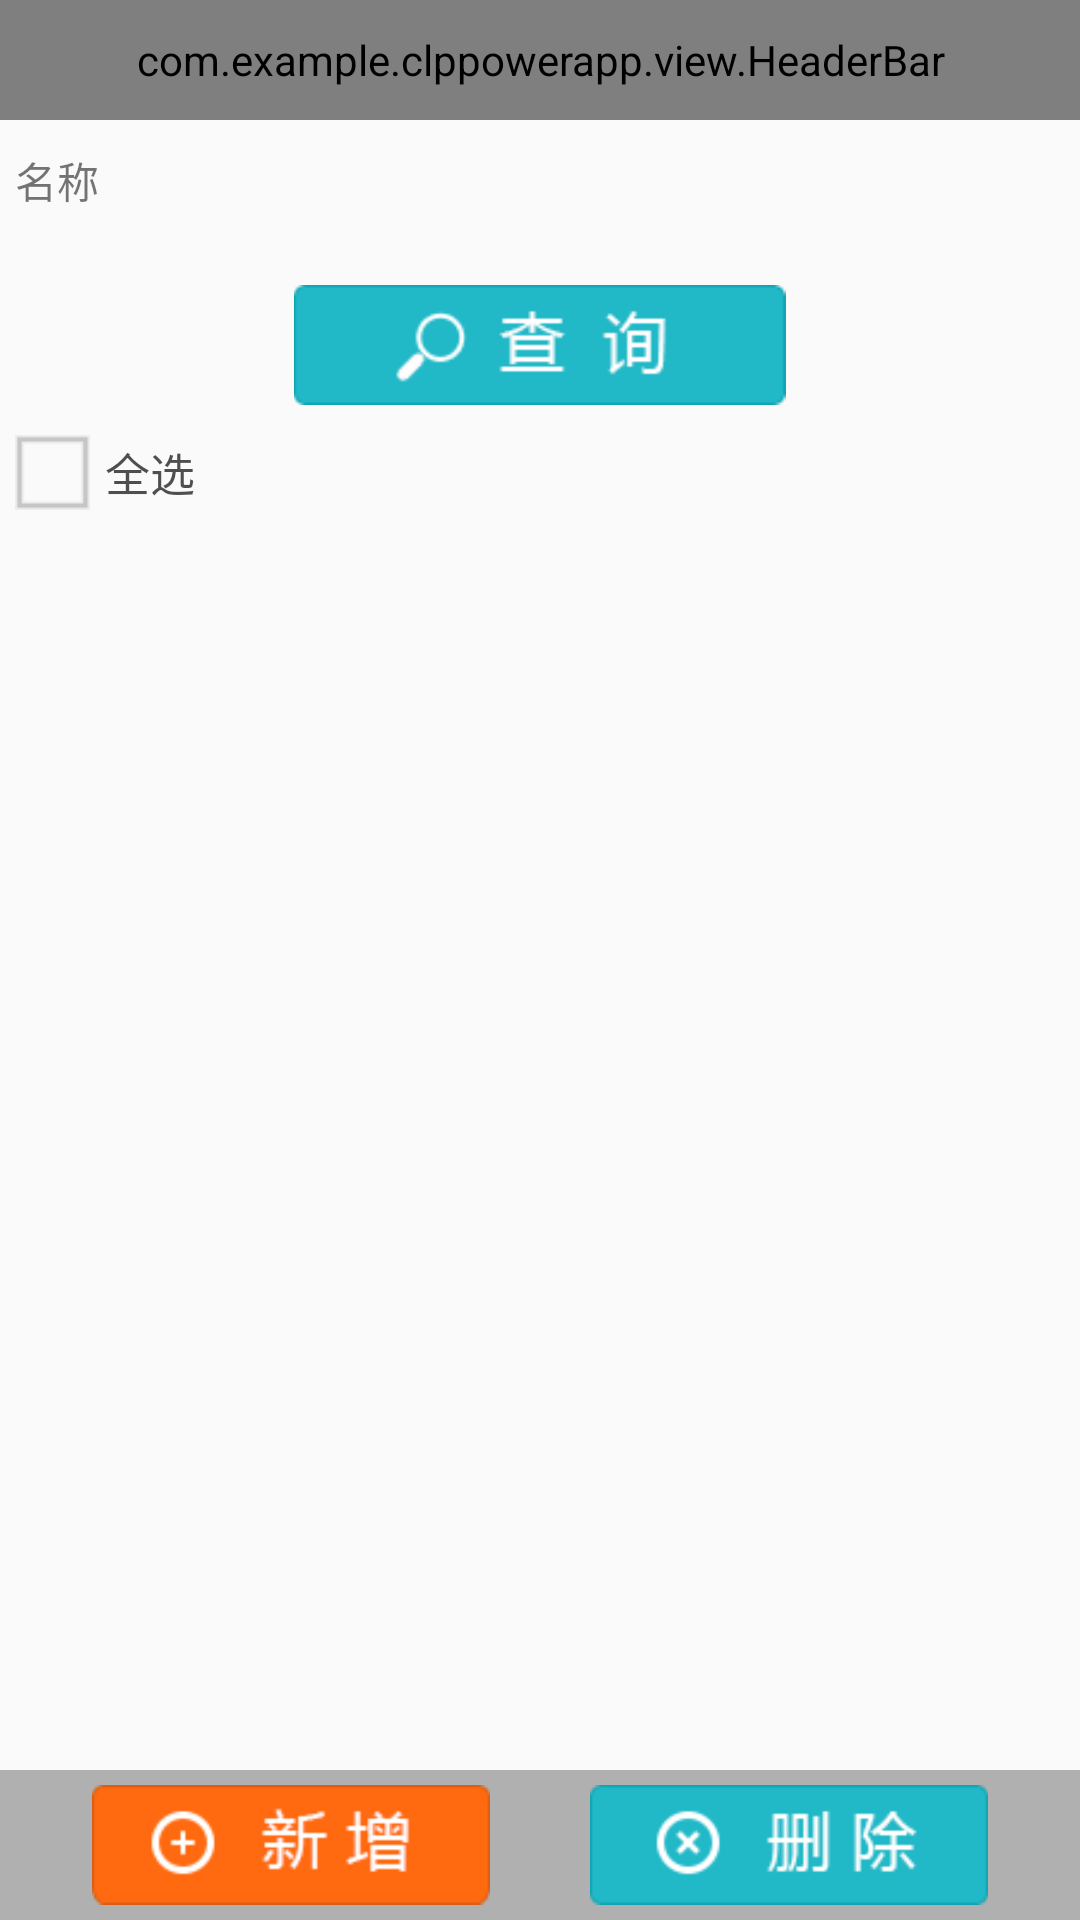

Android layout source for this screen:
<!-- AndroidManifest.xml: application theme AppTheme -->
<!-- res/layout/activity_search.xml -->
<?xml version="1.0" encoding="utf-8"?>
<RelativeLayout xmlns:android="http://schemas.android.com/apk/res/android"
    xmlns:tools="http://schemas.android.com/tools"
    android:id="@+id/activity_search"
    android:layout_width="match_parent"
    android:layout_height="match_parent"
    android:orientation="vertical"
    tools:context="com.example.clppowerapp.activity.SearchActivity">

    <com.example.clppowerapp.view.HeaderBar
        android:id="@+id/header"
        android:layout_width="match_parent"
        android:layout_height="40dp" />

    <LinearLayout
        android:id="@+id/l"
        android:layout_width="match_parent"
        android:layout_height="50dp"
        android:layout_below="@id/header"
        android:orientation="horizontal"
        android:padding="5dp">

        <TextView
            android:layout_width="wrap_content"
            android:layout_height="wrap_content"
            android:text="名称" />

        <EditText
            android:layout_width="match_parent"
            android:layout_height="wrap_content"
            android:layout_margin="2dp"
            android:background="@drawable/checked_selector2"
            android:padding="5dip"
            android:singleLine="true"
            android:textColorHint="#AAAAAA"
            android:textSize="15dip" />
    </LinearLayout>

    <ImageView
        android:id="@+id/i_search"
        android:layout_width="wrap_content"
        android:layout_height="40dp"
        android:layout_below="@id/l"
        android:layout_centerInParent="true"
        android:layout_gravity="center"
        android:layout_margin="5dp"
        android:src="@drawable/renwu_13" />

    <RelativeLayout
        android:id="@+id/rl_bg"
        android:layout_width="match_parent"
        android:layout_height="wrap_content"
        android:layout_below="@id/i_search"
        android:padding="@dimen/dp_5">

        <Button
            android:id="@+id/b_search_all"
            android:layout_width="@dimen/dp_25"
            android:layout_height="@dimen/dp_25"
            android:background="@mipmap/check_false" />

        <TextView
            android:id="@+id/btn_select_all"
            android:layout_width="match_parent"
            android:layout_height="wrap_content"
            android:layout_alignParentEnd="true"
            android:layout_alignParentRight="true"
            android:layout_centerVertical="true"
            android:layout_marginLeft="@dimen/dp_5"
            android:layout_toEndOf="@+id/b_search_all"
            android:layout_toRightOf="@+id/b_search_all"
            android:text="全选"
            android:textColor="@color/result_view"
            android:textSize="@dimen/dp_15" />
    </RelativeLayout>

    <ListView
        android:id="@+id/lv_search_infor"
        android:layout_width="match_parent"
        android:layout_height="wrap_content"
        android:layout_below="@id/rl_bg"
        android:padding="@dimen/dp_5" />

    <LinearLayout
        android:layout_width="match_parent"
        android:layout_height="@dimen/dp_50"
        android:layout_alignParentBottom="true"
        android:background="@color/color_textview_backgroud"
        android:gravity="center"
        android:orientation="horizontal">


        <ImageView
            android:id="@+id/i_search_add"
            android:layout_width="wrap_content"
            android:layout_height="40dp"
            android:src="@drawable/renwu_42" />

        <ImageView
            android:id="@+id/i_search_delete"
            android:layout_width="wrap_content"
            android:layout_height="40dp"
            android:src="@drawable/renwu_45" />
    </LinearLayout>


    <LinearLayout
        android:layout_width="wrap_content"
        android:layout_height="wrap_content"
        android:layout_weight="0.1"></LinearLayout>
</RelativeLayout>
<!-- resources referenced by this layout -->
<resources>
  <color name="color_textview_backgroud">#B0B0B0</color>
  <color name="result_view">#b0000000</color>
  <dimen name="dp_15">15dp</dimen>
  <dimen name="dp_25">25dp</dimen>
  <dimen name="dp_5">5dp</dimen>
  <dimen name="dp_50">50dp</dimen>
  <!-- drawable checked_selector2 (drawable) -->
  <?xml version="1.0" encoding="utf-8"?>
  <selector xmlns:android="http://schemas.android.com/apk/res/android">
  
    <item android:state_window_focused="false" android:drawable="@drawable/shape_edit_normal"/>
    <item android:state_focused="true" android:drawable="@drawable/shape_edit_focus"/>
  </selector>
  <!-- drawable renwu_13: png bitmap (drawable, 1426 bytes) -->
  <!-- drawable renwu_42: png bitmap (drawable, 1449 bytes) -->
  <!-- drawable renwu_45: png bitmap (drawable, 1444 bytes) -->
  <!-- mipmap check_false: png bitmap (mipmap-hdpi, 147 bytes) -->
  <style name="AppTheme" parent="Theme.AppCompat.Light.DarkActionBar">
          
          <item name="colorPrimary">@color/colorPrimary</item>
          <item name="colorPrimaryDark">@color/colorPrimaryDark</item>
          <item name="colorAccent">@color/colorAccent</item>
      </style>
  <!-- drawable shape_edit_normal (drawable) -->
  <?xml version="1.0" encoding="utf-8"?>
  <selector xmlns:android="http://schemas.android.com/apk/res/android">
      <solid android:color="#FFFFFF" />
      <corners android:radius="4dip"/>
      <stroke
          android:width="1dip"
          android:color="#23B9C7" />
  </selector>
  <color name="colorPrimary">#3F51B5</color>
  <color name="colorPrimaryDark">#303F9F</color>
  <color name="colorAccent">#FF4081</color>
</resources>
